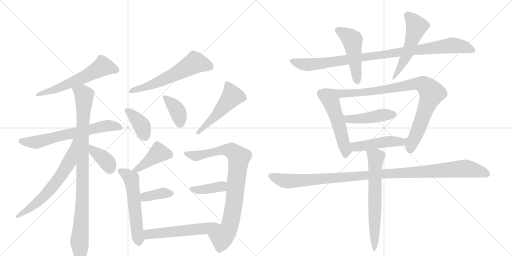
t = 0.00 s
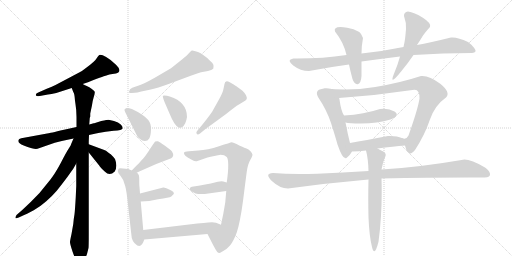
t = 3.52 s
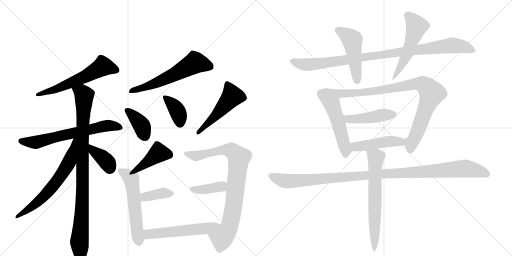
t = 7.05 s
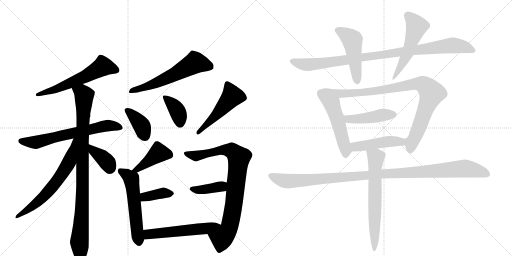
t = 10.57 s
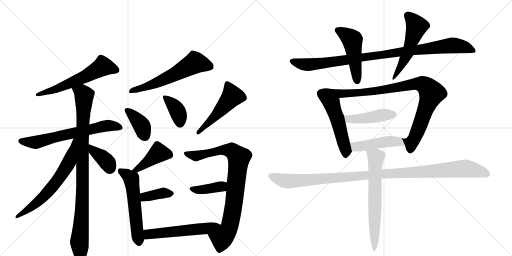
t = 14.09 s
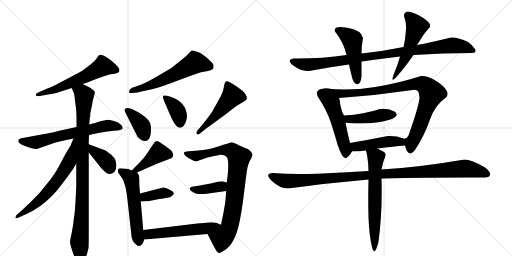
t = 17.62 s

The animated SVG that drew these frames (rendered in a browser with its animation timeline set to each time). Animation: 24 CSS @keyframes rules; one cycle of 17.62 s.

<svg version="1.1" viewBox="0 0 2048 1024" xmlns="http://www.w3.org/2000/svg">
  <g stroke="lightgray" stroke-dasharray="1,1" stroke-width="1" transform="scale(4, 4)">
    <line x1="0" y1="0" x2="256" y2="256"></line>
    <line x1="256" y1="0" x2="0" y2="256"></line>
    <line x1="128" y1="0" x2="128" y2="256"></line>
    <line x1="0" y1="128" x2="256" y2="128"></line>
    <line x1="256" y1="0" x2="512" y2="256"></line>
    <line x1="512" y1="0" x2="256" y2="256"></line>
    <line x1="384" y1="0" x2="384" y2="256"></line>
    <line x1="256" y1="128" x2="512" y2="128"></line>
  </g>
<g transform="scale(1, -1) translate(0, -850)">
   <style type="text/css">
    @keyframes keyframes0 {
      from {
       stroke: black;
       stroke-dashoffset: 596;
       stroke-width: 128;
       }
       66% {
       animation-timing-function: step-end;
       stroke: black;
       stroke-dashoffset: 0;
       stroke-width: 128;
       }
       to {
       stroke: black;
       stroke-width: 1024;
       }
       }
       #make-me-a-hanzi-animation-0 {
         animation: keyframes0 0.735026s both;
         animation-delay: 0.000000s;
         animation-timing-function: linear;
       }
    @keyframes keyframes1 {
      from {
       stroke: black;
       stroke-dashoffset: 665;
       stroke-width: 128;
       }
       68% {
       animation-timing-function: step-end;
       stroke: black;
       stroke-dashoffset: 0;
       stroke-width: 128;
       }
       to {
       stroke: black;
       stroke-width: 1024;
       }
       }
       #make-me-a-hanzi-animation-1 {
         animation: keyframes1 0.791178s both;
         animation-delay: 0.735026s;
         animation-timing-function: linear;
       }
    @keyframes keyframes2 {
      from {
       stroke: black;
       stroke-dashoffset: 968;
       stroke-width: 128;
       }
       76% {
       animation-timing-function: step-end;
       stroke: black;
       stroke-dashoffset: 0;
       stroke-width: 128;
       }
       to {
       stroke: black;
       stroke-width: 1024;
       }
       }
       #make-me-a-hanzi-animation-2 {
         animation: keyframes2 1.037760s both;
         animation-delay: 1.526204s;
         animation-timing-function: linear;
       }
    @keyframes keyframes3 {
      from {
       stroke: black;
       stroke-dashoffset: 654;
       stroke-width: 128;
       }
       68% {
       animation-timing-function: step-end;
       stroke: black;
       stroke-dashoffset: 0;
       stroke-width: 128;
       }
       to {
       stroke: black;
       stroke-width: 1024;
       }
       }
       #make-me-a-hanzi-animation-3 {
         animation: keyframes3 0.782227s both;
         animation-delay: 2.563965s;
         animation-timing-function: linear;
       }
    @keyframes keyframes4 {
      from {
       stroke: black;
       stroke-dashoffset: 379;
       stroke-width: 128;
       }
       55% {
       animation-timing-function: step-end;
       stroke: black;
       stroke-dashoffset: 0;
       stroke-width: 128;
       }
       to {
       stroke: black;
       stroke-width: 1024;
       }
       }
       #make-me-a-hanzi-animation-4 {
         animation: keyframes4 0.558431s both;
         animation-delay: 3.346191s;
         animation-timing-function: linear;
       }
    @keyframes keyframes5 {
      from {
       stroke: black;
       stroke-dashoffset: 607;
       stroke-width: 128;
       }
       66% {
       animation-timing-function: step-end;
       stroke: black;
       stroke-dashoffset: 0;
       stroke-width: 128;
       }
       to {
       stroke: black;
       stroke-width: 1024;
       }
       }
       #make-me-a-hanzi-animation-5 {
         animation: keyframes5 0.743978s both;
         animation-delay: 3.904622s;
         animation-timing-function: linear;
       }
    @keyframes keyframes6 {
      from {
       stroke: black;
       stroke-dashoffset: 389;
       stroke-width: 128;
       }
       56% {
       animation-timing-function: step-end;
       stroke: black;
       stroke-dashoffset: 0;
       stroke-width: 128;
       }
       to {
       stroke: black;
       stroke-width: 1024;
       }
       }
       #make-me-a-hanzi-animation-6 {
         animation: keyframes6 0.566569s both;
         animation-delay: 4.648600s;
         animation-timing-function: linear;
       }
    @keyframes keyframes7 {
      from {
       stroke: black;
       stroke-dashoffset: 386;
       stroke-width: 128;
       }
       56% {
       animation-timing-function: step-end;
       stroke: black;
       stroke-dashoffset: 0;
       stroke-width: 128;
       }
       to {
       stroke: black;
       stroke-width: 1024;
       }
       }
       #make-me-a-hanzi-animation-7 {
         animation: keyframes7 0.564128s both;
         animation-delay: 5.215169s;
         animation-timing-function: linear;
       }
    @keyframes keyframes8 {
      from {
       stroke: black;
       stroke-dashoffset: 509;
       stroke-width: 128;
       }
       62% {
       animation-timing-function: step-end;
       stroke: black;
       stroke-dashoffset: 0;
       stroke-width: 128;
       }
       to {
       stroke: black;
       stroke-width: 1024;
       }
       }
       #make-me-a-hanzi-animation-8 {
         animation: keyframes8 0.664225s both;
         animation-delay: 5.779297s;
         animation-timing-function: linear;
       }
    @keyframes keyframes9 {
      from {
       stroke: black;
       stroke-dashoffset: 419;
       stroke-width: 128;
       }
       58% {
       animation-timing-function: step-end;
       stroke: black;
       stroke-dashoffset: 0;
       stroke-width: 128;
       }
       to {
       stroke: black;
       stroke-width: 1024;
       }
       }
       #make-me-a-hanzi-animation-9 {
         animation: keyframes9 0.590983s both;
         animation-delay: 6.443522s;
         animation-timing-function: linear;
       }
    @keyframes keyframes10 {
      from {
       stroke: black;
       stroke-dashoffset: 563;
       stroke-width: 128;
       }
       65% {
       animation-timing-function: step-end;
       stroke: black;
       stroke-dashoffset: 0;
       stroke-width: 128;
       }
       to {
       stroke: black;
       stroke-width: 1024;
       }
       }
       #make-me-a-hanzi-animation-10 {
         animation: keyframes10 0.708171s both;
         animation-delay: 7.034505s;
         animation-timing-function: linear;
       }
    @keyframes keyframes11 {
      from {
       stroke: black;
       stroke-dashoffset: 379;
       stroke-width: 128;
       }
       55% {
       animation-timing-function: step-end;
       stroke: black;
       stroke-dashoffset: 0;
       stroke-width: 128;
       }
       to {
       stroke: black;
       stroke-width: 1024;
       }
       }
       #make-me-a-hanzi-animation-11 {
         animation: keyframes11 0.558431s both;
         animation-delay: 7.742676s;
         animation-timing-function: linear;
       }
    @keyframes keyframes12 {
      from {
       stroke: black;
       stroke-dashoffset: 870;
       stroke-width: 128;
       }
       74% {
       animation-timing-function: step-end;
       stroke: black;
       stroke-dashoffset: 0;
       stroke-width: 128;
       }
       to {
       stroke: black;
       stroke-width: 1024;
       }
       }
       #make-me-a-hanzi-animation-12 {
         animation: keyframes12 0.958008s both;
         animation-delay: 8.301107s;
         animation-timing-function: linear;
       }
    @keyframes keyframes13 {
      from {
       stroke: black;
       stroke-dashoffset: 393;
       stroke-width: 128;
       }
       56% {
       animation-timing-function: step-end;
       stroke: black;
       stroke-dashoffset: 0;
       stroke-width: 128;
       }
       to {
       stroke: black;
       stroke-width: 1024;
       }
       }
       #make-me-a-hanzi-animation-13 {
         animation: keyframes13 0.569824s both;
         animation-delay: 9.259115s;
         animation-timing-function: linear;
       }
    @keyframes keyframes14 {
      from {
       stroke: black;
       stroke-dashoffset: 558;
       stroke-width: 128;
       }
       64% {
       animation-timing-function: step-end;
       stroke: black;
       stroke-dashoffset: 0;
       stroke-width: 128;
       }
       to {
       stroke: black;
       stroke-width: 1024;
       }
       }
       #make-me-a-hanzi-animation-14 {
         animation: keyframes14 0.704102s both;
         animation-delay: 9.828939s;
         animation-timing-function: linear;
       }
    @keyframes keyframes15 {
      from {
       stroke: black;
       stroke-dashoffset: 986;
       stroke-width: 128;
       }
       76% {
       animation-timing-function: step-end;
       stroke: black;
       stroke-dashoffset: 0;
       stroke-width: 128;
       }
       to {
       stroke: black;
       stroke-width: 1024;
       }
       }
       #make-me-a-hanzi-animation-15 {
         animation: keyframes15 1.052409s both;
         animation-delay: 10.533040s;
         animation-timing-function: linear;
       }
    @keyframes keyframes16 {
      from {
       stroke: black;
       stroke-dashoffset: 492;
       stroke-width: 128;
       }
       62% {
       animation-timing-function: step-end;
       stroke: black;
       stroke-dashoffset: 0;
       stroke-width: 128;
       }
       to {
       stroke: black;
       stroke-width: 1024;
       }
       }
       #make-me-a-hanzi-animation-16 {
         animation: keyframes16 0.650391s both;
         animation-delay: 11.585449s;
         animation-timing-function: linear;
       }
    @keyframes keyframes17 {
      from {
       stroke: black;
       stroke-dashoffset: 280;
       stroke-width: 128;
       }
       48% {
       animation-timing-function: step-end;
       stroke: black;
       stroke-dashoffset: 0;
       stroke-width: 128;
       }
       to {
       stroke: black;
       stroke-width: 1024;
       }
       }
       #make-me-a-hanzi-animation-17 {
         animation: keyframes17 0.477865s both;
         animation-delay: 12.235840s;
         animation-timing-function: linear;
       }
    @keyframes keyframes18 {
      from {
       stroke: black;
       stroke-dashoffset: 532;
       stroke-width: 128;
       }
       63% {
       animation-timing-function: step-end;
       stroke: black;
       stroke-dashoffset: 0;
       stroke-width: 128;
       }
       to {
       stroke: black;
       stroke-width: 1024;
       }
       }
       #make-me-a-hanzi-animation-18 {
         animation: keyframes18 0.682943s both;
         animation-delay: 12.713704s;
         animation-timing-function: linear;
       }
    @keyframes keyframes19 {
      from {
       stroke: black;
       stroke-dashoffset: 947;
       stroke-width: 128;
       }
       76% {
       animation-timing-function: step-end;
       stroke: black;
       stroke-dashoffset: 0;
       stroke-width: 128;
       }
       to {
       stroke: black;
       stroke-width: 1024;
       }
       }
       #make-me-a-hanzi-animation-19 {
         animation: keyframes19 1.020671s both;
         animation-delay: 13.396647s;
         animation-timing-function: linear;
       }
    @keyframes keyframes20 {
      from {
       stroke: black;
       stroke-dashoffset: 451;
       stroke-width: 128;
       }
       59% {
       animation-timing-function: step-end;
       stroke: black;
       stroke-dashoffset: 0;
       stroke-width: 128;
       }
       to {
       stroke: black;
       stroke-width: 1024;
       }
       }
       #make-me-a-hanzi-animation-20 {
         animation: keyframes20 0.617025s both;
         animation-delay: 14.417318s;
         animation-timing-function: linear;
       }
    @keyframes keyframes21 {
      from {
       stroke: black;
       stroke-dashoffset: 470;
       stroke-width: 128;
       }
       60% {
       animation-timing-function: step-end;
       stroke: black;
       stroke-dashoffset: 0;
       stroke-width: 128;
       }
       to {
       stroke: black;
       stroke-width: 1024;
       }
       }
       #make-me-a-hanzi-animation-21 {
         animation: keyframes21 0.632487s both;
         animation-delay: 15.034342s;
         animation-timing-function: linear;
       }
    @keyframes keyframes22 {
      from {
       stroke: black;
       stroke-dashoffset: 1120;
       stroke-width: 128;
       }
       78% {
       animation-timing-function: step-end;
       stroke: black;
       stroke-dashoffset: 0;
       stroke-width: 128;
       }
       to {
       stroke: black;
       stroke-width: 1024;
       }
       }
       #make-me-a-hanzi-animation-22 {
         animation: keyframes22 1.161458s both;
         animation-delay: 15.666829s;
         animation-timing-function: linear;
       }
    @keyframes keyframes23 {
      from {
       stroke: black;
       stroke-dashoffset: 663;
       stroke-width: 128;
       }
       68% {
       animation-timing-function: step-end;
       stroke: black;
       stroke-dashoffset: 0;
       stroke-width: 128;
       }
       to {
       stroke: black;
       stroke-width: 1024;
       }
       }
       #make-me-a-hanzi-animation-23 {
         animation: keyframes23 0.789551s both;
         animation-delay: 16.828288s;
         animation-timing-function: linear;
       }
</style>
<path d="M 331 514 L 352 521 L 374 530 Q 402 540 415 545 Q 428 550 431.5 550.5 Q 435 551 437.5 552 Q 440 553 456.5 555 Q 473 557 475 562 Q 484 571 464 591 Q 444 611 424.5 622 Q 405 633 397 630 Q 393 628 386 616 Q 379 604 345 579 Q 330 566 311 557 L 222 510 Q 210 504 187 495 L 153 480 Q 142 475 143.5 469.5 Q 145 464 159 466 L 192 472 Q 204 474 225 478 L 287 498 L 331 514 Z" fill="lightgray"></path> 
<path d="M 434 371 Q 430 371 405 366 L 377 357 L 375 357 L 357 352 L 306 342 L 256 331 Q 196 317 194 317 L 85 297 Q 75 295 74 290 Q 69 279 95 268 L 105 264 Q 136 252 150 255 L 219 279 L 247 286 L 294 296 L 356 310 L 393 318 Q 421 324 455 327 Q 489 330 490.5 336.5 Q 492 343 483 352 Q 474 361 456 366 L 434 371 Z" fill="lightgray"></path> 
<path d="M 357 352 L 359 378 Q 360 380 360 381 L 361 384 L 361 396 L 368 429 Q 370 446 375 462 Q 380 478 379 483 Q 377 488 366 495 Q 358 502 347 506 Q 336 510 331 514 C 304 527 276 526 287 498 L 293 482 Q 298 477 300 447 L 302 433 Q 306 409 306 382 L 306 342 L 305 196 L 305 106 L 303 62 Q 300 9 298 -7 Q 295 -23 293 -46 L 286 -86 Q 281 -109 280 -117 Q 279 -124 290 -156 Q 301 -188 309 -196 Q 317 -204 321 -204 Q 325 -204 334 -193 Q 343 -181 348 -166 L 354 -142 Q 355 -138 355 -89 L 355 240 L 355 273 L 355 285 L 356 310 L 357 352 Z" fill="lightgray"></path> 
<path d="M 294 296 L 285 275 Q 285 270 275 256 Q 265 241 243 198 Q 220 155 201 131 L 158 78 Q 125 43 89 10 L 66 -10 Q 61 -19 62 -22 Q 63 -25 75 -20 L 101 -8 Q 110 -5 135 9 Q 160 23 185 45 Q 210 67 227 87 Q 243 107 268 140 L 293 175 L 305 196 C 376 321 306 324 294 296 Z" fill="lightgray"></path> 
<path d="M 355 240 L 396 189 Q 401 181 420 163 Q 438 144 459 164 Q 471 185 460 214 Q 456 220 443 233 L 441 234 L 434 239 L 424 247 Q 422 248 417 250 L 355 273 C 327 283 336 263 355 240 Z" fill="lightgray"></path> 
<path d="M 527 478 L 540 479 Q 547 479 565 484 L 599 491 Q 630 498 677 515 L 763 547 Q 788 557 804 561 L 832 566 Q 847 569 853 575 Q 855 585 853.5 591 Q 852 597 839 608 Q 813 634 792 642 Q 771 650 767 648 Q 763 646 755.5 637 Q 748 628 728 612 L 684 577 L 619 539 Q 573 513 555 508 L 529 499 L 520 493 L 517 485 Q 516 484 516 482 Q 514 478 527 478 Z" fill="lightgray"></path> 
<path d="M 500 403 L 544 315 Q 550 299 560 294 Q 568 286 579.5 286 Q 591 286 597 296.5 Q 603 307 604 331.5 Q 605 356 593 370 Q 581 384 553 401 Q 525 418 507 418 L 503 416 Q 498 416 498 410 Q 498 408 499 407 L 500 403 Z" fill="lightgray"></path> 
<path d="M 678 396 Q 697 349 714 340 Q 724 338 729.5 342 Q 735 346 741 357 Q 747 373 748 382 Q 748 442 679 464 L 668 467 Q 655 470 652 467 Q 649 464 659 440 L 678 396 Z" fill="lightgray"></path> 
<path d="M 787 315 Q 790 308 800 316 L 822 334 L 877 374 Q 909 397 922 408 L 947 427 Q 956 433 970.5 441 Q 985 449 987 454 Q 990 467 970 487 L 944 506 Q 938 511 919 521.5 Q 900 532 898 514 L 894 495 Q 892 481 877 454 L 853 411 Q 849 402 826.5 373 Q 804 344 793 332 Q 782 320 787 315 Z" fill="lightgray"></path> 
<path d="M 548 160 L 625 194 L 685 217 Q 699 225 688 244 Q 683 250 660 267 Q 636 284 632 285 Q 627 286 621 284 Q 619 283 600 254 Q 581 224 572 215 Q 563 206 555 196 Q 548 190 527 168 C 506 146 521 148 548 160 Z" fill="lightgray"></path> 
<path d="M 473 172 L 471 166 Q 471 157 483 145 Q 494 132 498 114 Q 504 100 509 58 L 525 -85 Q 526 -118 549 -132 L 557 -134 Q 569 -134 577 -108 L 573 -70 L 563 44 L 560 76 L 558 102 Q 557 107 557 127 Q 557 146 555 150 Q 553 154 548 160 C 547 161 549 159 527 168 L 513 174 L 492 176 Q 473 179 473 172 Z" fill="lightgray"></path> 
<path d="M 563 44 L 597 46 L 632 53 Q 678 59 685 64 L 695 74 Q 698 82 681 90 Q 662 101 653 100 L 560 76 C 531 69 533 42 563 44 Z" fill="lightgray"></path> 
<path d="M 830 -86 L 853 -131 Q 865 -153 869 -158 Q 872 -162 879 -162 L 893 -154 Q 907 -147 920 -132 Q 933 -117 947 -80 Q 960 -42 972 46 Q 983 133 987 163 Q 991 193 1001 210 Q 1010 226 1010 231 Q 1010 236 1002 245 Q 994 253 986 256 Q 977 259 969 263 Q 961 266 946 274 Q 931 281 927 281 Q 922 280 876 265 Q 830 250 793 248 L 756 245 Q 737 243 736 240 Q 732 228 765 212 Q 781 203 787 205 L 830 220 Q 842 224 857 226 L 882 231 Q 898 231 907 222 Q 919 206 907 120 L 905 86 L 901 40 L 893 -6 L 884 -49 C 878 -78 816 -59 830 -86 Z" fill="lightgray"></path> 
<path d="M 907 120 L 893 124 Q 887 126 871 123 L 843 116 L 810 110 Q 809 109 794 107 Q 778 104 774 104 Q 759 104 759 94 Q 757 91 771 82 Q 784 73 795 74 Q 806 74 819 74 L 905 86 C 935 90 936 112 907 120 Z" fill="lightgray"></path> 
<path d="M 577 -108 L 830 -86 C 860 -83 912 -60 884 -49 L 864 -41 L 848 -39 Q 847 -39 789 -44 L 573 -70 C 543 -74 547 -111 577 -108 Z" fill="lightgray"></path> 
<path d="M 1614 662 Q 1527 644 1446 636 L 1386 630 Q 1287 615 1174 616 Q 1144 611 1173 588.5 Q 1202 566 1236 566 Q 1320 582 1396 592 L 1446 604 Q 1526 615 1600 624 L 1654 630 Q 1774 638 1888 638 Q 1911 640 1897.5 657 Q 1884 674 1872 682 Q 1829 703 1804 700 Q 1719 679 1668 670 L 1614 662 Z" fill="lightgray"></path> 
<path d="M 1446 636 Q 1446 667 1452 698 Q 1446 730 1388.5 739.5 Q 1331 749 1340 724 Q 1375 680 1386 630 L 1396 592 Q 1400 572 1410 534 Q 1417 512 1430.5 513.5 Q 1444 515 1446 546 Q 1446 570 1446 604 L 1446 636 Z" fill="lightgray"></path> 
<path d="M 1632 804 Q 1615 801 1616 786 Q 1626 758 1624 734 Q 1622 710 1620.5 697 Q 1619 684 1614 662 L 1600 624 Q 1591 590 1574 550 Q 1557 505 1606 566 Q 1631 596 1654 630 L 1668 670 Q 1680 688 1689 703 Q 1698 718 1720 742 Q 1726 757 1691.5 779 Q 1657 801 1632 804 Z" fill="lightgray"></path> 
<path d="M 1302 496 Q 1255 495 1272 462 Q 1307 410 1324 358 Q 1341 305 1350 272 Q 1372 208 1386 218 Q 1399 227 1408 244 C 1408 245 1407 249 1400 278 Q 1391 313 1382 360 L 1376 388 Q 1364 406 1358 452 Q 1357 458 1356 458 C 1348 487 1332 498 1302 496 Z" fill="lightgray"></path> 
<path d="M 1620 268 Q 1623 250 1633 240 Q 1643 229 1660 250 Q 1699 310 1719 370 Q 1739 429 1784 460 Q 1804 480 1761 515 Q 1717 549 1684 546 Q 1602 519 1501 502 Q 1399 485 1302 496 C 1272 499 1326 456 1356 458 Q 1504 468 1650 490 Q 1679 498 1678 456 Q 1672 415 1634 308 Q 1624 288 1607 298 C 1605 298 1610 296 1620 268 Z" fill="lightgray"></path> 
<path d="M 1382 360 Q 1396 356 1444 356 Q 1510 356 1562 372 Q 1602 388 1578 404 Q 1553 419 1520 414 Q 1457 393 1376 388 C 1346 386 1353 366 1382 360 Z" fill="lightgray"></path> 
<path d="M 1510 256 Q 1574 265 1620 268 C 1650 270 1634 285 1607 298 Q 1589 307 1552 306 Q 1461 289 1400 278 C 1370 273 1378 244 1408 244 Q 1437 244 1464 248 L 1510 256 Z" fill="lightgray"></path> 
<path d="M 1474 166 Q 1371 159 1269 155 Q 1167 151 1092 158 Q 1056 156 1087.5 126.5 Q 1119 97 1152 96 Q 1313 118 1474 132 L 1526 136 Q 1751 141 1938 140 Q 1963 141 1960 155 Q 1957 169 1940 180 Q 1873 219 1846 210 Q 1671 180 1526 172 L 1474 166 Z" fill="lightgray"></path> 
<path d="M 1542 226 Q 1546 237 1533 244 Q 1520 250 1510 256 C 1484 271 1457 277 1464 248 Q 1473 214 1474 166 L 1474 132 Q 1472 56 1474 -20 Q 1477 -95 1488 -138 Q 1498 -181 1514 -117 Q 1530 2 1526 136 L 1526 172 Q 1532 205 1542 226 Z" fill="lightgray"></path> 
      <clipPath id="make-me-a-hanzi-clip-0">
      <path d="M 331 514 L 352 521 L 374 530 Q 402 540 415 545 Q 428 550 431.5 550.5 Q 435 551 437.5 552 Q 440 553 456.5 555 Q 473 557 475 562 Q 484 571 464 591 Q 444 611 424.5 622 Q 405 633 397 630 Q 393 628 386 616 Q 379 604 345 579 Q 330 566 311 557 L 222 510 Q 210 504 187 495 L 153 480 Q 142 475 143.5 469.5 Q 145 464 159 466 L 192 472 Q 204 474 225 478 L 287 498 L 331 514 Z" fill="lightgray"></path>
      </clipPath>
      <path clip-path="url(#make-me-a-hanzi-clip-0)" d="M 465 570 L 411 585 L 348 547 L 287 520 L 152 471 " fill="none" id="make-me-a-hanzi-animation-0" stroke-dasharray="468 936" stroke-linecap="round"></path>

      <clipPath id="make-me-a-hanzi-clip-1">
      <path d="M 434 371 Q 430 371 405 366 L 377 357 L 375 357 L 357 352 L 306 342 L 256 331 Q 196 317 194 317 L 85 297 Q 75 295 74 290 Q 69 279 95 268 L 105 264 Q 136 252 150 255 L 219 279 L 247 286 L 294 296 L 356 310 L 393 318 Q 421 324 455 327 Q 489 330 490.5 336.5 Q 492 343 483 352 Q 474 361 456 366 L 434 371 Z" fill="lightgray"></path>
      </clipPath>
      <path clip-path="url(#make-me-a-hanzi-clip-1)" d="M 84 287 L 144 281 L 419 347 L 484 339 " fill="none" id="make-me-a-hanzi-animation-1" stroke-dasharray="537 1074" stroke-linecap="round"></path>

      <clipPath id="make-me-a-hanzi-clip-2">
      <path d="M 357 352 L 359 378 Q 360 380 360 381 L 361 384 L 361 396 L 368 429 Q 370 446 375 462 Q 380 478 379 483 Q 377 488 366 495 Q 358 502 347 506 Q 336 510 331 514 C 304 527 276 526 287 498 L 293 482 Q 298 477 300 447 L 302 433 Q 306 409 306 382 L 306 342 L 305 196 L 305 106 L 303 62 Q 300 9 298 -7 Q 295 -23 293 -46 L 286 -86 Q 281 -109 280 -117 Q 279 -124 290 -156 Q 301 -188 309 -196 Q 317 -204 321 -204 Q 325 -204 334 -193 Q 343 -181 348 -166 L 354 -142 Q 355 -138 355 -89 L 355 240 L 355 273 L 355 285 L 356 310 L 357 352 Z" fill="lightgray"></path>
      </clipPath>
      <path clip-path="url(#make-me-a-hanzi-clip-2)" d="M 296 497 L 337 467 L 330 60 L 318 -117 L 319 -194 " fill="none" id="make-me-a-hanzi-animation-2" stroke-dasharray="840 1680" stroke-linecap="round"></path>

      <clipPath id="make-me-a-hanzi-clip-3">
      <path d="M 294 296 L 285 275 Q 285 270 275 256 Q 265 241 243 198 Q 220 155 201 131 L 158 78 Q 125 43 89 10 L 66 -10 Q 61 -19 62 -22 Q 63 -25 75 -20 L 101 -8 Q 110 -5 135 9 Q 160 23 185 45 Q 210 67 227 87 Q 243 107 268 140 L 293 175 L 305 196 C 376 321 306 324 294 296 Z" fill="lightgray"></path>
      </clipPath>
      <path clip-path="url(#make-me-a-hanzi-clip-3)" d="M 301 291 L 278 204 L 227 125 L 155 45 L 68 -17 " fill="none" id="make-me-a-hanzi-animation-3" stroke-dasharray="526 1052" stroke-linecap="round"></path>

      <clipPath id="make-me-a-hanzi-clip-4">
      <path d="M 355 240 L 396 189 Q 401 181 420 163 Q 438 144 459 164 Q 471 185 460 214 Q 456 220 443 233 L 441 234 L 434 239 L 424 247 Q 422 248 417 250 L 355 273 C 327 283 336 263 355 240 Z" fill="lightgray"></path>
      </clipPath>
      <path clip-path="url(#make-me-a-hanzi-clip-4)" d="M 360 268 L 373 246 L 425 205 L 438 177 " fill="none" id="make-me-a-hanzi-animation-4" stroke-dasharray="251 502" stroke-linecap="round"></path>

      <clipPath id="make-me-a-hanzi-clip-5">
      <path d="M 527 478 L 540 479 Q 547 479 565 484 L 599 491 Q 630 498 677 515 L 763 547 Q 788 557 804 561 L 832 566 Q 847 569 853 575 Q 855 585 853.5 591 Q 852 597 839 608 Q 813 634 792 642 Q 771 650 767 648 Q 763 646 755.5 637 Q 748 628 728 612 L 684 577 L 619 539 Q 573 513 555 508 L 529 499 L 520 493 L 517 485 Q 516 484 516 482 Q 514 478 527 478 Z" fill="lightgray"></path>
      </clipPath>
      <path clip-path="url(#make-me-a-hanzi-clip-5)" d="M 844 581 L 780 600 L 661 535 L 522 482 " fill="none" id="make-me-a-hanzi-animation-5" stroke-dasharray="479 958" stroke-linecap="round"></path>

      <clipPath id="make-me-a-hanzi-clip-6">
      <path d="M 500 403 L 544 315 Q 550 299 560 294 Q 568 286 579.5 286 Q 591 286 597 296.5 Q 603 307 604 331.5 Q 605 356 593 370 Q 581 384 553 401 Q 525 418 507 418 L 503 416 Q 498 416 498 410 Q 498 408 499 407 L 500 403 Z" fill="lightgray"></path>
      </clipPath>
      <path clip-path="url(#make-me-a-hanzi-clip-6)" d="M 504 410 L 561 356 L 580 305 " fill="none" id="make-me-a-hanzi-animation-6" stroke-dasharray="261 522" stroke-linecap="round"></path>

      <clipPath id="make-me-a-hanzi-clip-7">
      <path d="M 678 396 Q 697 349 714 340 Q 724 338 729.5 342 Q 735 346 741 357 Q 747 373 748 382 Q 748 442 679 464 L 668 467 Q 655 470 652 467 Q 649 464 659 440 L 678 396 Z" fill="lightgray"></path>
      </clipPath>
      <path clip-path="url(#make-me-a-hanzi-clip-7)" d="M 656 463 L 706 412 L 720 355 " fill="none" id="make-me-a-hanzi-animation-7" stroke-dasharray="258 516" stroke-linecap="round"></path>

      <clipPath id="make-me-a-hanzi-clip-8">
      <path d="M 787 315 Q 790 308 800 316 L 822 334 L 877 374 Q 909 397 922 408 L 947 427 Q 956 433 970.5 441 Q 985 449 987 454 Q 990 467 970 487 L 944 506 Q 938 511 919 521.5 Q 900 532 898 514 L 894 495 Q 892 481 877 454 L 853 411 Q 849 402 826.5 373 Q 804 344 793 332 Q 782 320 787 315 Z" fill="lightgray"></path>
      </clipPath>
      <path clip-path="url(#make-me-a-hanzi-clip-8)" d="M 910 515 L 929 465 L 793 319 " fill="none" id="make-me-a-hanzi-animation-8" stroke-dasharray="381 762" stroke-linecap="round"></path>

      <clipPath id="make-me-a-hanzi-clip-9">
      <path d="M 548 160 L 625 194 L 685 217 Q 699 225 688 244 Q 683 250 660 267 Q 636 284 632 285 Q 627 286 621 284 Q 619 283 600 254 Q 581 224 572 215 Q 563 206 555 196 Q 548 190 527 168 C 506 146 521 148 548 160 Z" fill="lightgray"></path>
      </clipPath>
      <path clip-path="url(#make-me-a-hanzi-clip-9)" d="M 676 232 L 635 238 L 550 173 L 535 173 " fill="none" id="make-me-a-hanzi-animation-9" stroke-dasharray="291 582" stroke-linecap="round"></path>

      <clipPath id="make-me-a-hanzi-clip-10">
      <path d="M 473 172 L 471 166 Q 471 157 483 145 Q 494 132 498 114 Q 504 100 509 58 L 525 -85 Q 526 -118 549 -132 L 557 -134 Q 569 -134 577 -108 L 573 -70 L 563 44 L 560 76 L 558 102 Q 557 107 557 127 Q 557 146 555 150 Q 553 154 548 160 C 547 161 549 159 527 168 L 513 174 L 492 176 Q 473 179 473 172 Z" fill="lightgray"></path>
      </clipPath>
      <path clip-path="url(#make-me-a-hanzi-clip-10)" d="M 484 165 L 525 134 L 556 -120 " fill="none" id="make-me-a-hanzi-animation-10" stroke-dasharray="435 870" stroke-linecap="round"></path>

      <clipPath id="make-me-a-hanzi-clip-11">
      <path d="M 563 44 L 597 46 L 632 53 Q 678 59 685 64 L 695 74 Q 698 82 681 90 Q 662 101 653 100 L 560 76 C 531 69 533 42 563 44 Z" fill="lightgray"></path>
      </clipPath>
      <path clip-path="url(#make-me-a-hanzi-clip-11)" d="M 568 50 L 584 64 L 652 78 L 684 75 " fill="none" id="make-me-a-hanzi-animation-11" stroke-dasharray="251 502" stroke-linecap="round"></path>

      <clipPath id="make-me-a-hanzi-clip-12">
      <path d="M 830 -86 L 853 -131 Q 865 -153 869 -158 Q 872 -162 879 -162 L 893 -154 Q 907 -147 920 -132 Q 933 -117 947 -80 Q 960 -42 972 46 Q 983 133 987 163 Q 991 193 1001 210 Q 1010 226 1010 231 Q 1010 236 1002 245 Q 994 253 986 256 Q 977 259 969 263 Q 961 266 946 274 Q 931 281 927 281 Q 922 280 876 265 Q 830 250 793 248 L 756 245 Q 737 243 736 240 Q 732 228 765 212 Q 781 203 787 205 L 830 220 Q 842 224 857 226 L 882 231 Q 898 231 907 222 Q 919 206 907 120 L 905 86 L 901 40 L 893 -6 L 884 -49 C 878 -78 816 -59 830 -86 Z" fill="lightgray"></path>
      </clipPath>
      <path clip-path="url(#make-me-a-hanzi-clip-12)" d="M 741 237 L 780 226 L 873 247 L 912 250 L 927 247 L 955 220 L 924 -30 L 916 -64 L 888 -101 L 877 -151 " fill="none" id="make-me-a-hanzi-animation-12" stroke-dasharray="742 1484" stroke-linecap="round"></path>

      <clipPath id="make-me-a-hanzi-clip-13">
      <path d="M 907 120 L 893 124 Q 887 126 871 123 L 843 116 L 810 110 Q 809 109 794 107 Q 778 104 774 104 Q 759 104 759 94 Q 757 91 771 82 Q 784 73 795 74 Q 806 74 819 74 L 905 86 C 935 90 936 112 907 120 Z" fill="lightgray"></path>
      </clipPath>
      <path clip-path="url(#make-me-a-hanzi-clip-13)" d="M 767 95 L 783 90 L 824 93 L 881 103 L 898 115 " fill="none" id="make-me-a-hanzi-animation-13" stroke-dasharray="265 530" stroke-linecap="round"></path>

      <clipPath id="make-me-a-hanzi-clip-14">
      <path d="M 577 -108 L 830 -86 C 860 -83 912 -60 884 -49 L 864 -41 L 848 -39 Q 847 -39 789 -44 L 573 -70 C 543 -74 547 -111 577 -108 Z" fill="lightgray"></path>
      </clipPath>
      <path clip-path="url(#make-me-a-hanzi-clip-14)" d="M 584 -101 L 598 -86 L 820 -65 L 877 -51 " fill="none" id="make-me-a-hanzi-animation-14" stroke-dasharray="430 860" stroke-linecap="round"></path>

      <clipPath id="make-me-a-hanzi-clip-15">
      <path d="M 1614 662 Q 1527 644 1446 636 L 1386 630 Q 1287 615 1174 616 Q 1144 611 1173 588.5 Q 1202 566 1236 566 Q 1320 582 1396 592 L 1446 604 Q 1526 615 1600 624 L 1654 630 Q 1774 638 1888 638 Q 1911 640 1897.5 657 Q 1884 674 1872 682 Q 1829 703 1804 700 Q 1719 679 1668 670 L 1614 662 Z" fill="lightgray"></path>
      </clipPath>
      <path clip-path="url(#make-me-a-hanzi-clip-15)" d="M 1172 602 L 1239 591 L 1810 669 L 1854 664 L 1892 648 " fill="none" id="make-me-a-hanzi-animation-15" stroke-dasharray="858 1716" stroke-linecap="round"></path>

      <clipPath id="make-me-a-hanzi-clip-16">
      <path d="M 1446 636 Q 1446 667 1452 698 Q 1446 730 1388.5 739.5 Q 1331 749 1340 724 Q 1375 680 1386 630 L 1396 592 Q 1400 572 1410 534 Q 1417 512 1430.5 513.5 Q 1444 515 1446 546 Q 1446 570 1446 604 L 1446 636 Z" fill="lightgray"></path>
      </clipPath>
      <path clip-path="url(#make-me-a-hanzi-clip-16)" d="M 1350 729 L 1409 691 L 1428 526 " fill="none" id="make-me-a-hanzi-animation-16" stroke-dasharray="364 728" stroke-linecap="round"></path>

      <clipPath id="make-me-a-hanzi-clip-17">
      <path d="M 1632 804 Q 1615 801 1616 786 Q 1626 758 1624 734 Q 1622 710 1620.5 697 Q 1619 684 1614 662 L 1600 624 Q 1591 590 1574 550 Q 1557 505 1606 566 Q 1631 596 1654 630 L 1668 670 Q 1680 688 1689 703 Q 1698 718 1720 742 Q 1726 757 1691.5 779 Q 1657 801 1632 804 Z" fill="lightgray"></path>
      </clipPath>
      <path clip-path="url(#make-me-a-hanzi-clip-17)" d="M 1593 552 L 1572 541 " fill="none" id="make-me-a-hanzi-animation-17" stroke-dasharray="152 304" stroke-linecap="round"></path>

      <clipPath id="make-me-a-hanzi-clip-18">
      <path d="M 1302 496 Q 1255 495 1272 462 Q 1307 410 1324 358 Q 1341 305 1350 272 Q 1372 208 1386 218 Q 1399 227 1408 244 C 1408 245 1407 249 1400 278 Q 1391 313 1382 360 L 1376 388 Q 1364 406 1358 452 Q 1357 458 1356 458 C 1348 487 1332 498 1302 496 Z" fill="lightgray"></path>
      </clipPath>
      <path clip-path="url(#make-me-a-hanzi-clip-18)" d="M 1286 475 L 1327 437 L 1381 256 L 1381 225 " fill="none" id="make-me-a-hanzi-animation-18" stroke-dasharray="404 808" stroke-linecap="round"></path>

      <clipPath id="make-me-a-hanzi-clip-19">
      <path d="M 1620 268 Q 1623 250 1633 240 Q 1643 229 1660 250 Q 1699 310 1719 370 Q 1739 429 1784 460 Q 1804 480 1761 515 Q 1717 549 1684 546 Q 1602 519 1501 502 Q 1399 485 1302 496 C 1272 499 1326 456 1356 458 Q 1504 468 1650 490 Q 1679 498 1678 456 Q 1672 415 1634 308 Q 1624 288 1607 298 C 1605 298 1610 296 1620 268 Z" fill="lightgray"></path>
      </clipPath>
      <path clip-path="url(#make-me-a-hanzi-clip-19)" d="M 1309 495 L 1363 474 L 1487 483 L 1670 515 L 1690 513 L 1709 501 L 1726 477 L 1658 296 L 1646 280 L 1620 286 L 1614 295 " fill="none" id="make-me-a-hanzi-animation-19" stroke-dasharray="819 1638" stroke-linecap="round"></path>

      <clipPath id="make-me-a-hanzi-clip-20">
      <path d="M 1382 360 Q 1396 356 1444 356 Q 1510 356 1562 372 Q 1602 388 1578 404 Q 1553 419 1520 414 Q 1457 393 1376 388 C 1346 386 1353 366 1382 360 Z" fill="lightgray"></path>
      </clipPath>
      <path clip-path="url(#make-me-a-hanzi-clip-20)" d="M 1384 382 L 1395 374 L 1414 373 L 1575 392 " fill="none" id="make-me-a-hanzi-animation-20" stroke-dasharray="323 646" stroke-linecap="round"></path>

      <clipPath id="make-me-a-hanzi-clip-21">
      <path d="M 1510 256 Q 1574 265 1620 268 C 1650 270 1634 285 1607 298 Q 1589 307 1552 306 Q 1461 289 1400 278 C 1370 273 1378 244 1408 244 Q 1437 244 1464 248 L 1510 256 Z" fill="lightgray"></path>
      </clipPath>
      <path clip-path="url(#make-me-a-hanzi-clip-21)" d="M 1407 274 L 1428 263 L 1575 285 L 1593 284 L 1613 271 " fill="none" id="make-me-a-hanzi-animation-21" stroke-dasharray="342 684" stroke-linecap="round"></path>

      <clipPath id="make-me-a-hanzi-clip-22">
      <path d="M 1474 166 Q 1371 159 1269 155 Q 1167 151 1092 158 Q 1056 156 1087.5 126.5 Q 1119 97 1152 96 Q 1313 118 1474 132 L 1526 136 Q 1751 141 1938 140 Q 1963 141 1960 155 Q 1957 169 1940 180 Q 1873 219 1846 210 Q 1671 180 1526 172 L 1474 166 Z" fill="lightgray"></path>
      </clipPath>
      <path clip-path="url(#make-me-a-hanzi-clip-22)" d="M 1088 143 L 1156 125 L 1857 176 L 1945 154 " fill="none" id="make-me-a-hanzi-animation-22" stroke-dasharray="992 1984" stroke-linecap="round"></path>

      <clipPath id="make-me-a-hanzi-clip-23">
      <path d="M 1542 226 Q 1546 237 1533 244 Q 1520 250 1510 256 C 1484 271 1457 277 1464 248 Q 1473 214 1474 166 L 1474 132 Q 1472 56 1474 -20 Q 1477 -95 1488 -138 Q 1498 -181 1514 -117 Q 1530 2 1526 136 L 1526 172 Q 1532 205 1542 226 Z" fill="lightgray"></path>
      </clipPath>
      <path clip-path="url(#make-me-a-hanzi-clip-23)" d="M 1473 244 L 1504 219 L 1498 -12 L 1498 -118 L 1503 -130 L 1495 -145 " fill="none" id="make-me-a-hanzi-animation-23" stroke-dasharray="535 1070" stroke-linecap="round"></path>

</g>
</svg>
